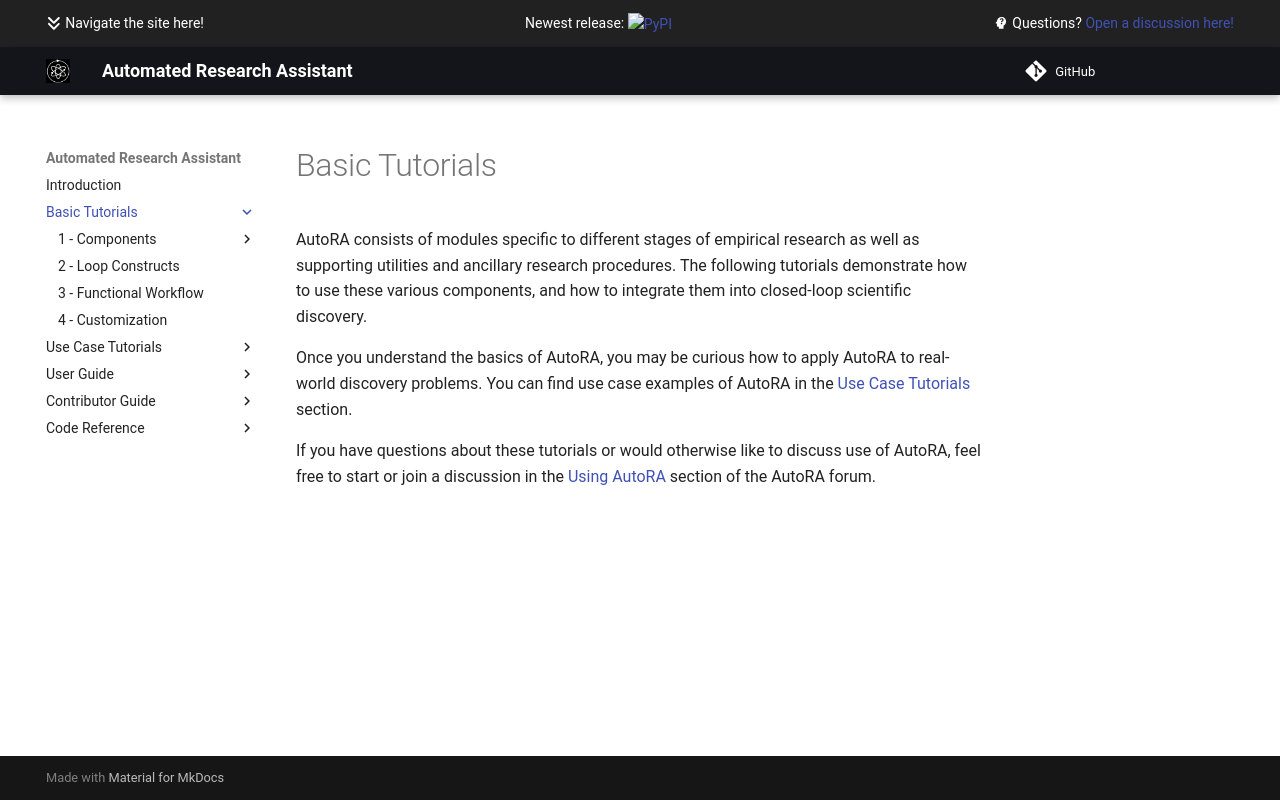

repository: AutoResearch/autora · page: tutorials/index.html · generator: mkdocs

# Basic Tutorials

AutoRA consists of modules specific to different stages of empirical research as well as supporting utilities and ancillary research procedures. The following tutorials demonstrate how to use these various components, and how to integrate them into closed-loop scientific discovery.

Once you understand the basics of AutoRA, you may be curious how to apply AutoRA to real-world discovery problems. You can find use case examples of AutoRA in the [Use Case Tutorials](../examples/index.md) section. 

If you have questions about these tutorials or would otherwise like to discuss use of AutoRA, feel free to start or join a discussion in the [Using AutoRA](https://github.com/orgs/AutoResearch/discussions/categories/using-autora) section of the AutoRA forum.
